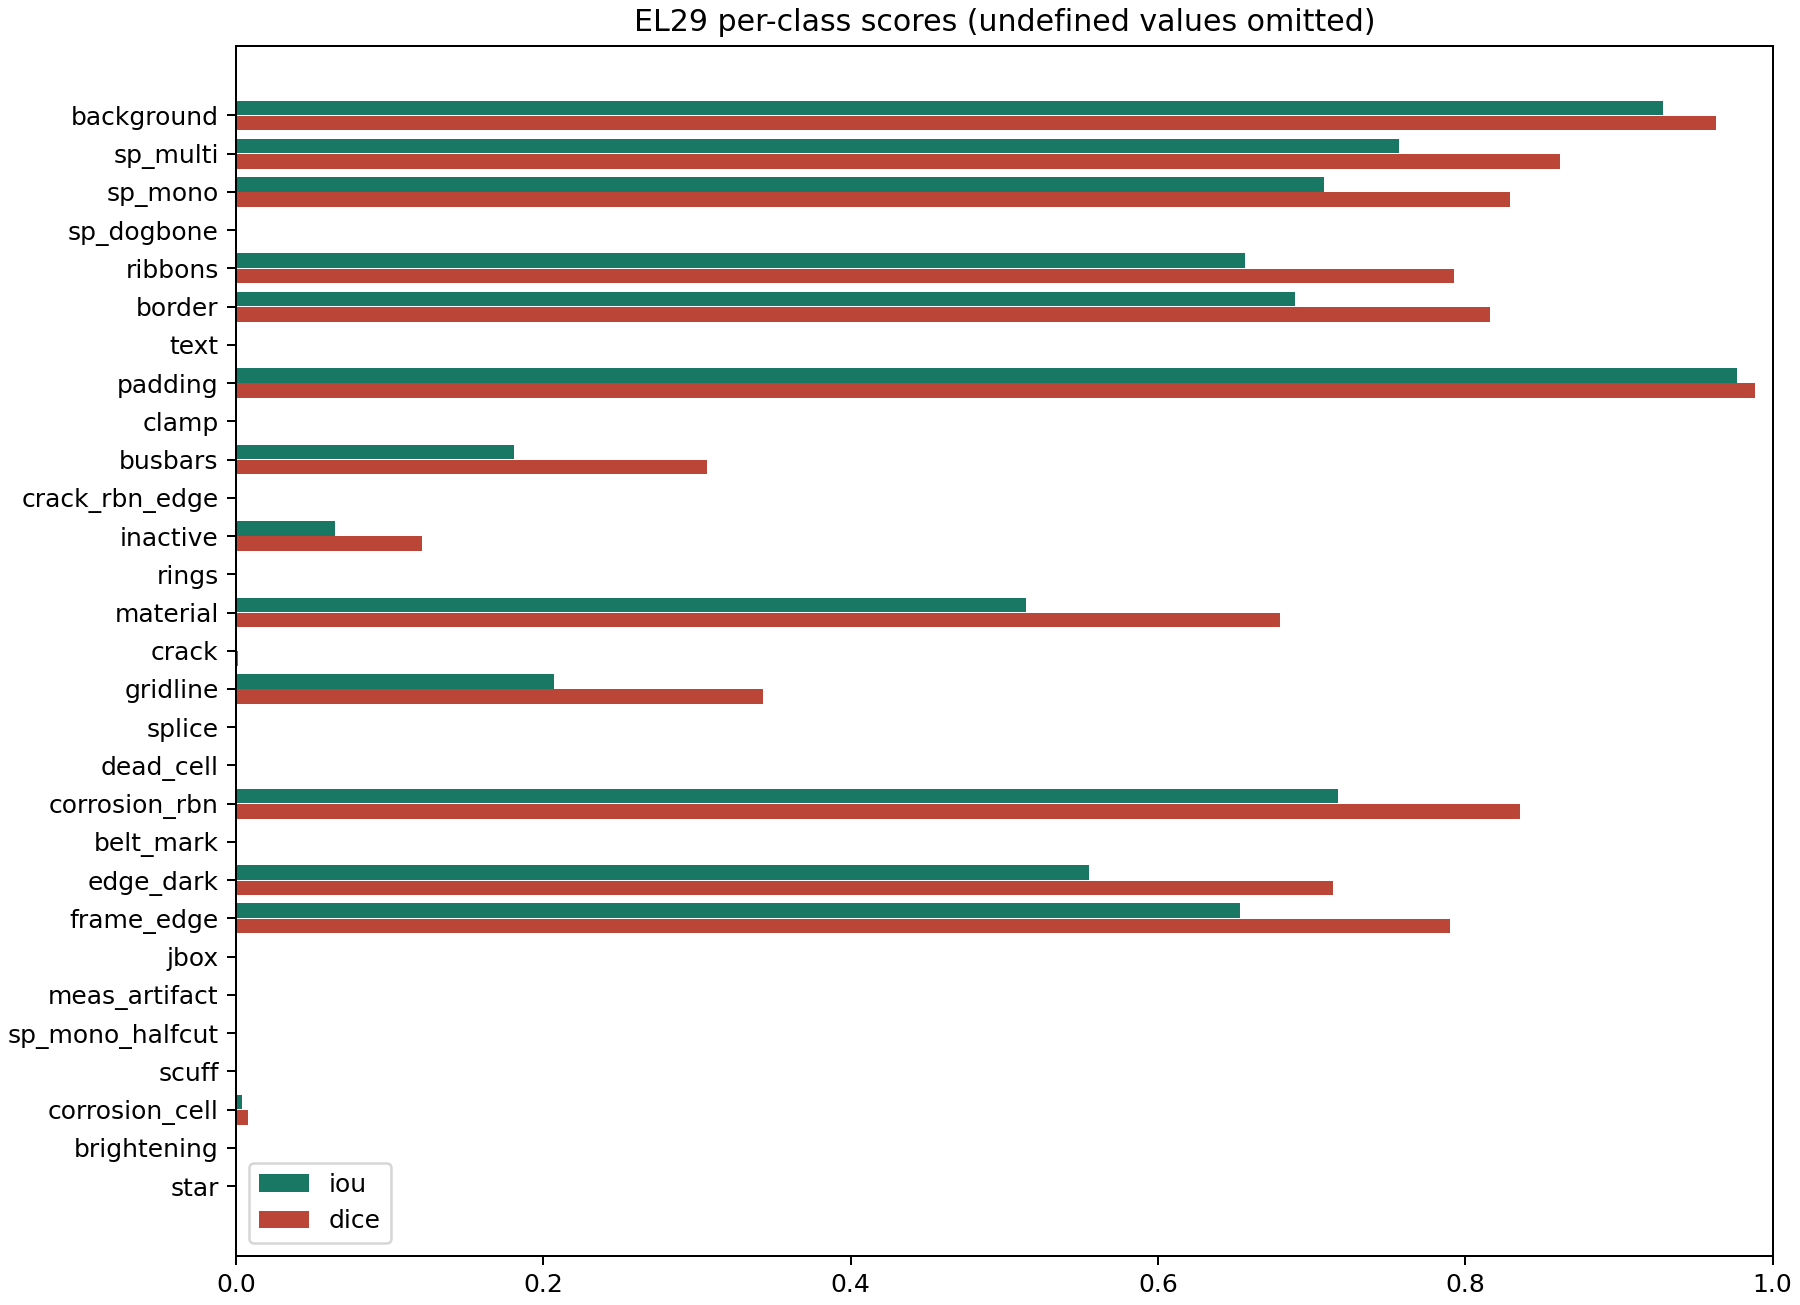

Source data for this figure (header and first rows):
label, name, support_pixels, predicted_pixels, true_positive, false_positive, false_negative, iou, dice, precision, recall
0, background, 13750750, 14047304, 13387127, 660177, 363623, 0.929, 0.9632, 0.953, 0.9736
1, sp_multi, 463693, 475860, 404817, 71043, 58876, 0.757, 0.8617, 0.8507, 0.873
2, sp_mono, 248992, 274405, 216914, 57491, 32078, 0.7078, 0.8289, 0.7905, 0.8712
3, sp_dogbone, 207475, 0, 0, 0, 207475, 0.0, 0.0, , 0.0
4, ribbons, 799418, 752244, 614929, 137315, 184489, 0.6565, 0.7926, 0.8175, 0.7692
5, border, 365005, 409537, 316023, 93514, 48982, 0.6892, 0.816, 0.7717, 0.8658
6, text, 0, 0, 0, 0, 0, , , , 
7, padding, 2838282, 2893215, 2831958, 61257, 6324, 0.9767, 0.9882, 0.9788, 0.9978
8, clamp, 0, 0, 0, 0, 0, , , , 
9, busbars, 22299, 66442, 13611, 52831, 8688, 0.1812, 0.3068, 0.2049, 0.6104
10, crack_rbn_edge, 64, 0, 0, 0, 64, 0.0, 0.0, , 0.0
11, inactive, 14953, 69276, 5094, 64182, 9859, 0.06437, 0.121, 0.07353, 0.3407
12, rings, 13006, 0, 0, 0, 13006, 0.0, 0.0, , 0.0
13, material, 86848, 77595, 55847, 21748, 31001, 0.5143, 0.6792, 0.7197, 0.643
14, crack, 28188, 135, 15, 120, 28173, 0.0005299, 0.001059, 0.1111, 0.0005321
15, gridline, 94126, 52754, 25181, 27573, 68945, 0.2069, 0.3429, 0.4773, 0.2675
16, splice, 4570, 0, 0, 0, 4570, 0.0, 0.0, , 0.0
17, dead_cell, 19605, 0, 0, 0, 19605, 0.0, 0.0, , 0.0
18, corrosion_rbn, 10059, 12509, 9426, 3083, 633, 0.7172, 0.8353, 0.7535, 0.9371
19, belt_mark, 51582, 0, 0, 0, 51582, 0.0, 0.0, , 0.0
20, edge_dark, 134649, 151122, 102019, 49103, 32630, 0.5552, 0.714, 0.6751, 0.7577
21, frame_edge, 100985, 115107, 85393, 29714, 15592, 0.6534, 0.7903, 0.7419, 0.8456
22, jbox, 824, 0, 0, 0, 824, 0.0, 0.0, , 0.0
23, meas_artifact, 0, 0, 0, 0, 0, , , , 
24, sp_mono_halfcut, 0, 0, 0, 0, 0, , , , 
25, scuff, 1669, 0, 0, 0, 1669, 0.0, 0.0, , 0.0
26, corrosion_cell, 95486, 1151, 377, 774, 95109, 0.003916, 0.007802, 0.3275, 0.003948
27, brightening, 44392, 0, 0, 0, 44392, 0.0, 0.0, , 0.0
28, star, 1736, 0, 0, 0, 1736, 0.0, 0.0, , 0.0
